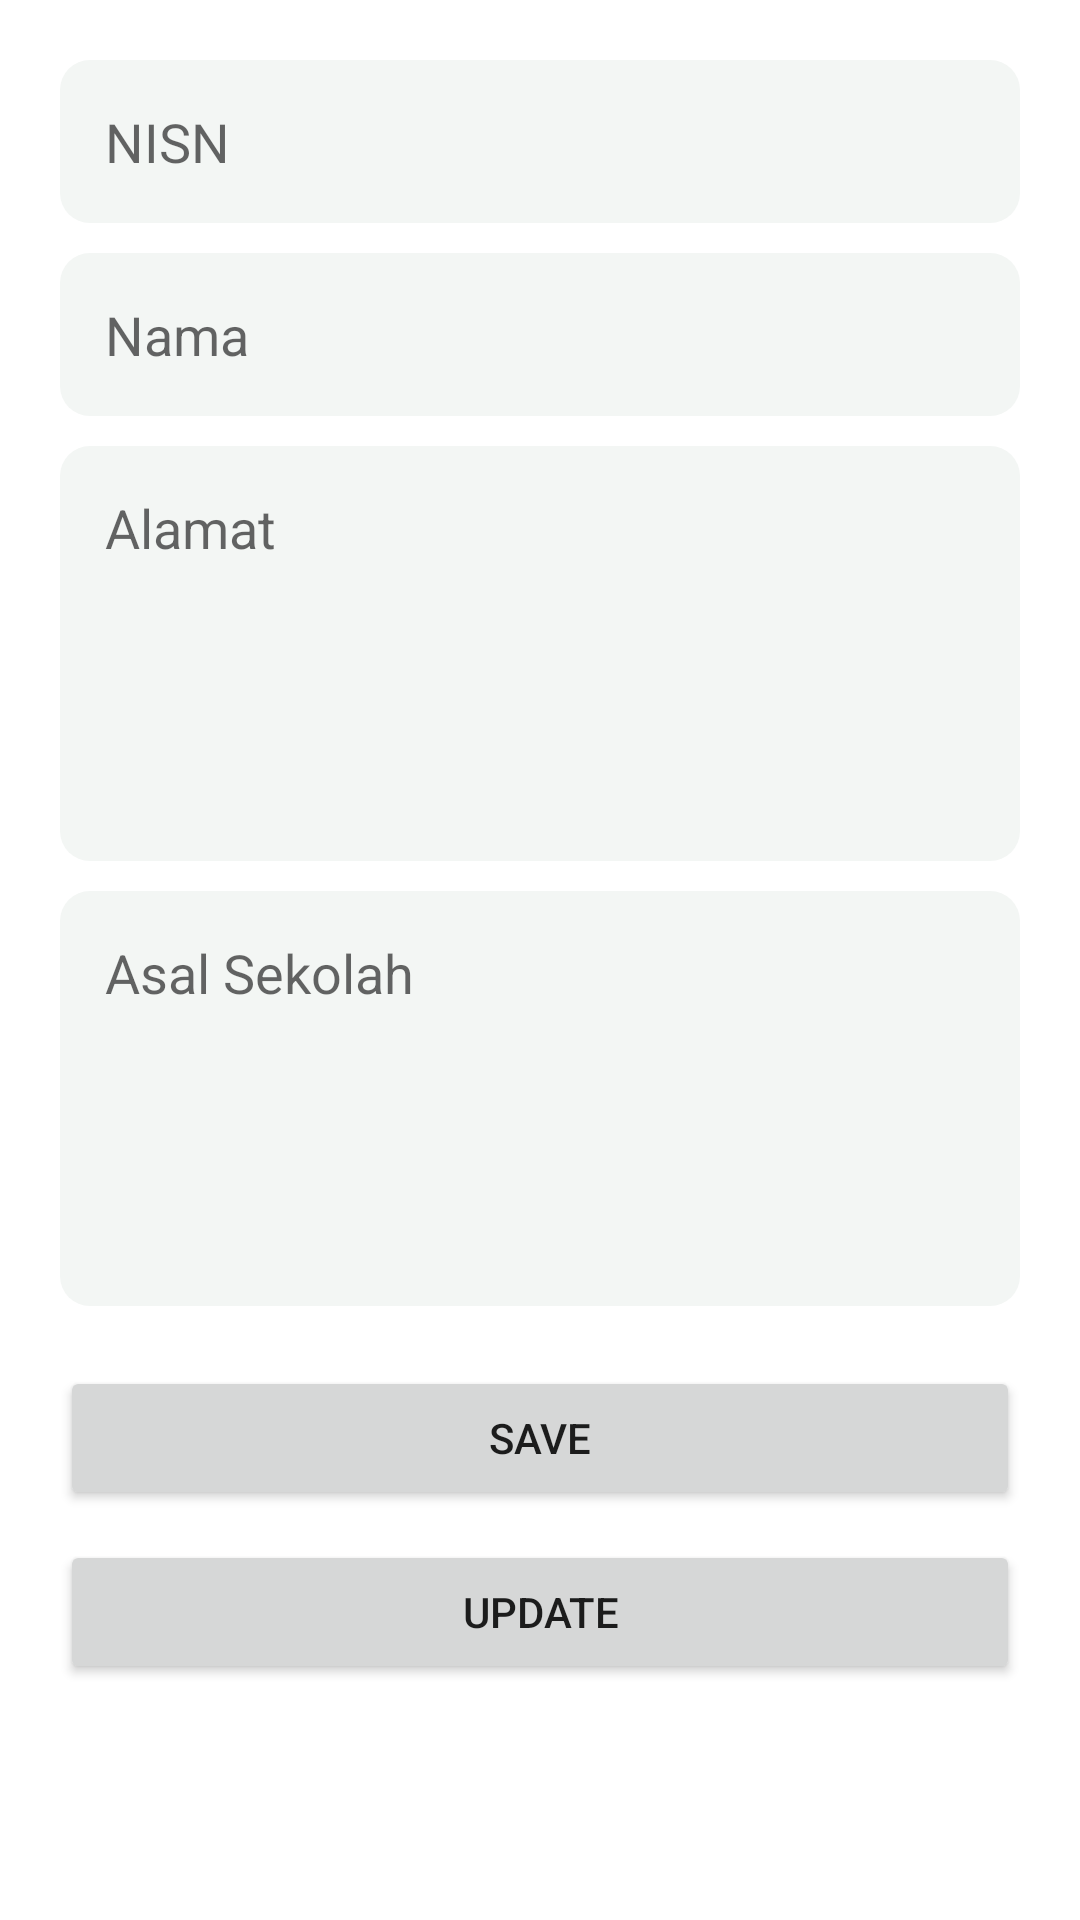

Here is an Android app screen rendered from its layout file. Give the layout XML and the strings, colors and styles it references.
<!-- AndroidManifest.xml: application theme Theme.CRUDRoomDB_TbSiswa -->
<!-- res/layout/activity_edit.xml -->
<?xml version="1.0" encoding="utf-8"?>
<androidx.constraintlayout.widget.ConstraintLayout xmlns:android="http://schemas.android.com/apk/res/android"
    xmlns:app="http://schemas.android.com/apk/res-auto"
    xmlns:tools="http://schemas.android.com/tools"
    android:layout_width="match_parent"
    android:layout_height="match_parent"
    android:padding="20dp"
    tools:context=".EditActivity">

    <EditText
        android:id="@+id/edit_nisn"
        android:layout_width="0dp"
        android:layout_height="wrap_content"
        android:hint="NISN"
        app:layout_constraintStart_toStartOf="parent"
        app:layout_constraintEnd_toEndOf="parent"
        app:layout_constraintTop_toTopOf="parent"
        android:background="@drawable/edittextstyle"/>

    <EditText
        android:id="@+id/edit_nama"
        android:layout_width="0dp"
        android:layout_height="wrap_content"
        android:hint="Nama"
        android:minLines="1"
        app:layout_constraintStart_toStartOf="parent"
        app:layout_constraintEnd_toEndOf="parent"
        app:layout_constraintTop_toBottomOf="@+id/edit_nisn"
        android:layout_marginTop="10dp"
        android:gravity="top"
        android:background="@drawable/edittextstyle"/>

    <EditText
        android:id="@+id/edit_alamat"
        android:layout_width="0dp"
        android:layout_height="wrap_content"
        android:hint="Alamat"
        android:minLines="5"
        app:layout_constraintStart_toStartOf="parent"
        app:layout_constraintEnd_toEndOf="parent"
        app:layout_constraintTop_toBottomOf="@+id/edit_nama"
        android:layout_marginTop="10dp"
        android:gravity="top"
        android:background="@drawable/edittextstyle"/>

    <EditText
        android:id="@+id/edit_asalsekolah"
        android:layout_width="0dp"
        android:layout_height="wrap_content"
        android:hint="Asal Sekolah"
        android:minLines="5"
        app:layout_constraintStart_toStartOf="parent"
        app:layout_constraintEnd_toEndOf="parent"
        app:layout_constraintTop_toBottomOf="@id/edit_alamat"
        android:layout_marginTop="10dp"
        android:gravity="top"
        android:background="@drawable/edittextstyle"/>

    <Button
        android:id="@+id/button_save"
        android:layout_width="0dp"
        android:layout_height="wrap_content"
        android:text="SAVE"
        app:layout_constraintStart_toStartOf="parent"
        app:layout_constraintEnd_toEndOf="parent"
        app:layout_constraintTop_toBottomOf="@+id/edit_asalsekolah"
        android:layout_marginTop="20dp"/>

    <Button
        android:id="@+id/button_update"
        android:layout_width="0dp"
        android:layout_height="wrap_content"
        android:text="UPDATE"
        app:layout_constraintStart_toStartOf="parent"
        app:layout_constraintEnd_toEndOf="parent"
        app:layout_constraintTop_toBottomOf="@+id/button_save"
        android:layout_marginTop="10dp"/>

</androidx.constraintlayout.widget.ConstraintLayout>
<!-- resources referenced by this layout -->
<resources>
  <!-- drawable edittextstyle (drawable) -->
  <?xml version="1.0" encoding="utf-8"?>
  <shape xmlns:android="http://schemas.android.com/apk/res/android">
      <corners android:radius="10dp" />
      <padding android:bottom="15dp"
          android:right="15dp"
          android:left="15dp"
          android:top="15dp"/>
      <solid android:color="#f3f6f4"/>
  </shape>
  <style name="Theme.CRUDRoomDB_TbSiswa" parent="Theme.MaterialComponents.DayNight.DarkActionBar">
          
          <item name="colorPrimary">@color/purple_500</item>
          <item name="colorPrimaryVariant">@color/purple_700</item>
          <item name="colorOnPrimary">@color/white</item>
          
          <item name="colorSecondary">@color/teal_200</item>
          <item name="colorSecondaryVariant">@color/teal_700</item>
          <item name="colorOnSecondary">@color/black</item>
          
          <item name="android:statusBarColor">?attr/colorPrimaryVariant</item>
          
      </style>
  <!-- not gathered from this repository: default colours our renderer supplied (Android Studio template values) -->
  <color name="purple_500">#FF6200EE</color>
  <color name="purple_700">#FF3700B3</color>
  <color name="teal_200">#FF03DAC5</color>
  <color name="teal_700">#FF018786</color>
  <color name="black">#FF000000</color>
  <color name="white">#FFFFFFFF</color>
</resources>
